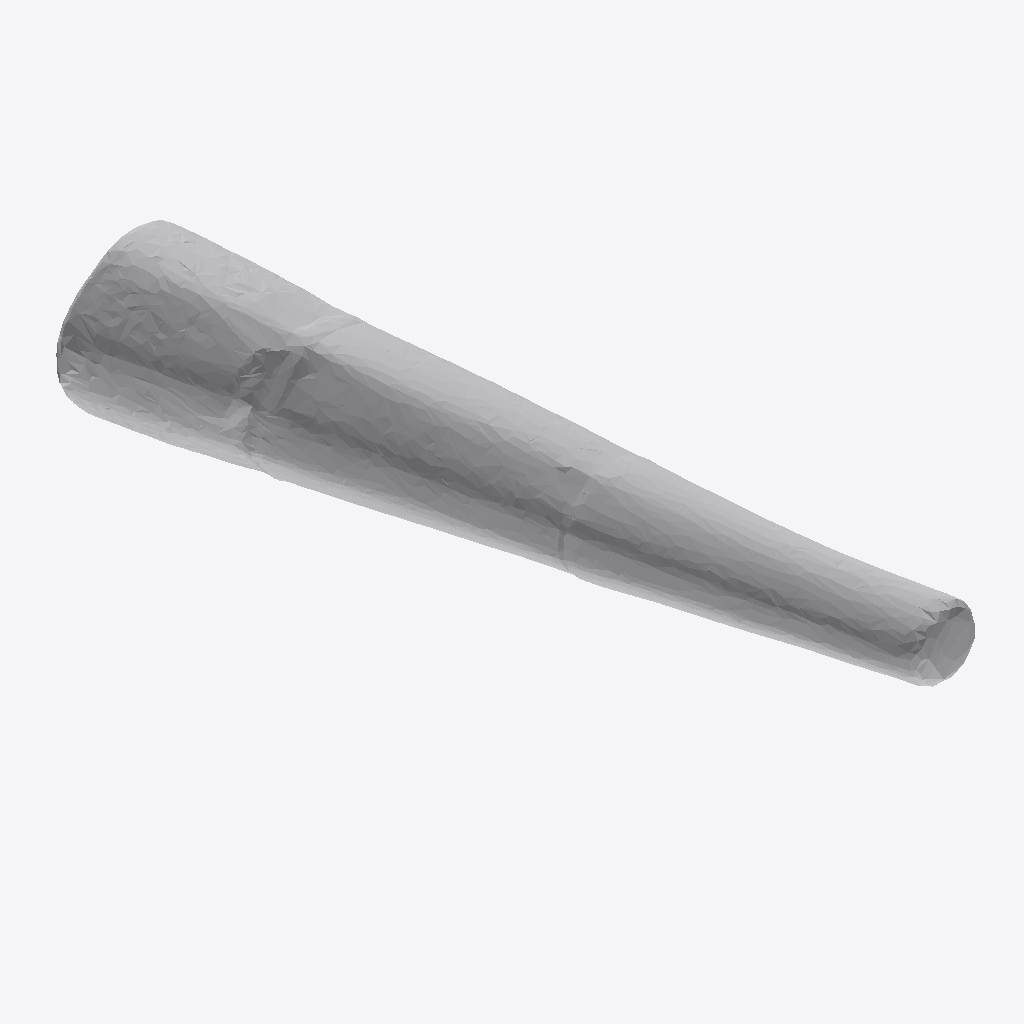
Isometric view of an IFC building model (IFC-SPF (STEP), schema IFC4, length unit metre), seen from the south-west, elements coloured by IFC class: 1 other element (light grey).
Extent 0.4 m × 1.6 m × 0.3 m (x, y, z). Storeys (1): Ground Floor at 0.00 m. Elements (1): 1 IfcFurniture.

HEADER;
FILE_DESCRIPTION(('ViewDefinition [CoordinationView]'),'2;1');
FILE_NAME('','2026-07-12T09:06:23',(''),(''),'IfcOpenShell 0.8.0','IfcOpenShell 0.8.0','');
FILE_SCHEMA(('IFC4'));
ENDSEC;
DATA;
#17=IFCPROJECT('08tdb44KH59uoWEfAMpq4$',#5,'Office Project',$,$,$,$,(#15),#10);
#20=IFCSITE('274KHCIM93_eE3DO42xtS0',#5,'Site',$,$,#19,$,$,.ELEMENT.,$,$,$,$,$);
#22=IFCBUILDING('2p4Gy2Of52Fu$ahP5uxE8O',#5,'Building',$,$,#21,$,$,.ELEMENT.,$,$,$);
#24=IFCBUILDINGSTOREY('2Wm6xMEanBPQxEz5udIrK4',#5,'Ground Floor',$,$,#23,$,$,.ELEMENT.,0.0);
#35=IFCFURNITURE('1K4A9yIIDDYxy_d4Q49UES',#5,'list02_lamp',$,$,#34,#31,$,$);
ENDSEC;
